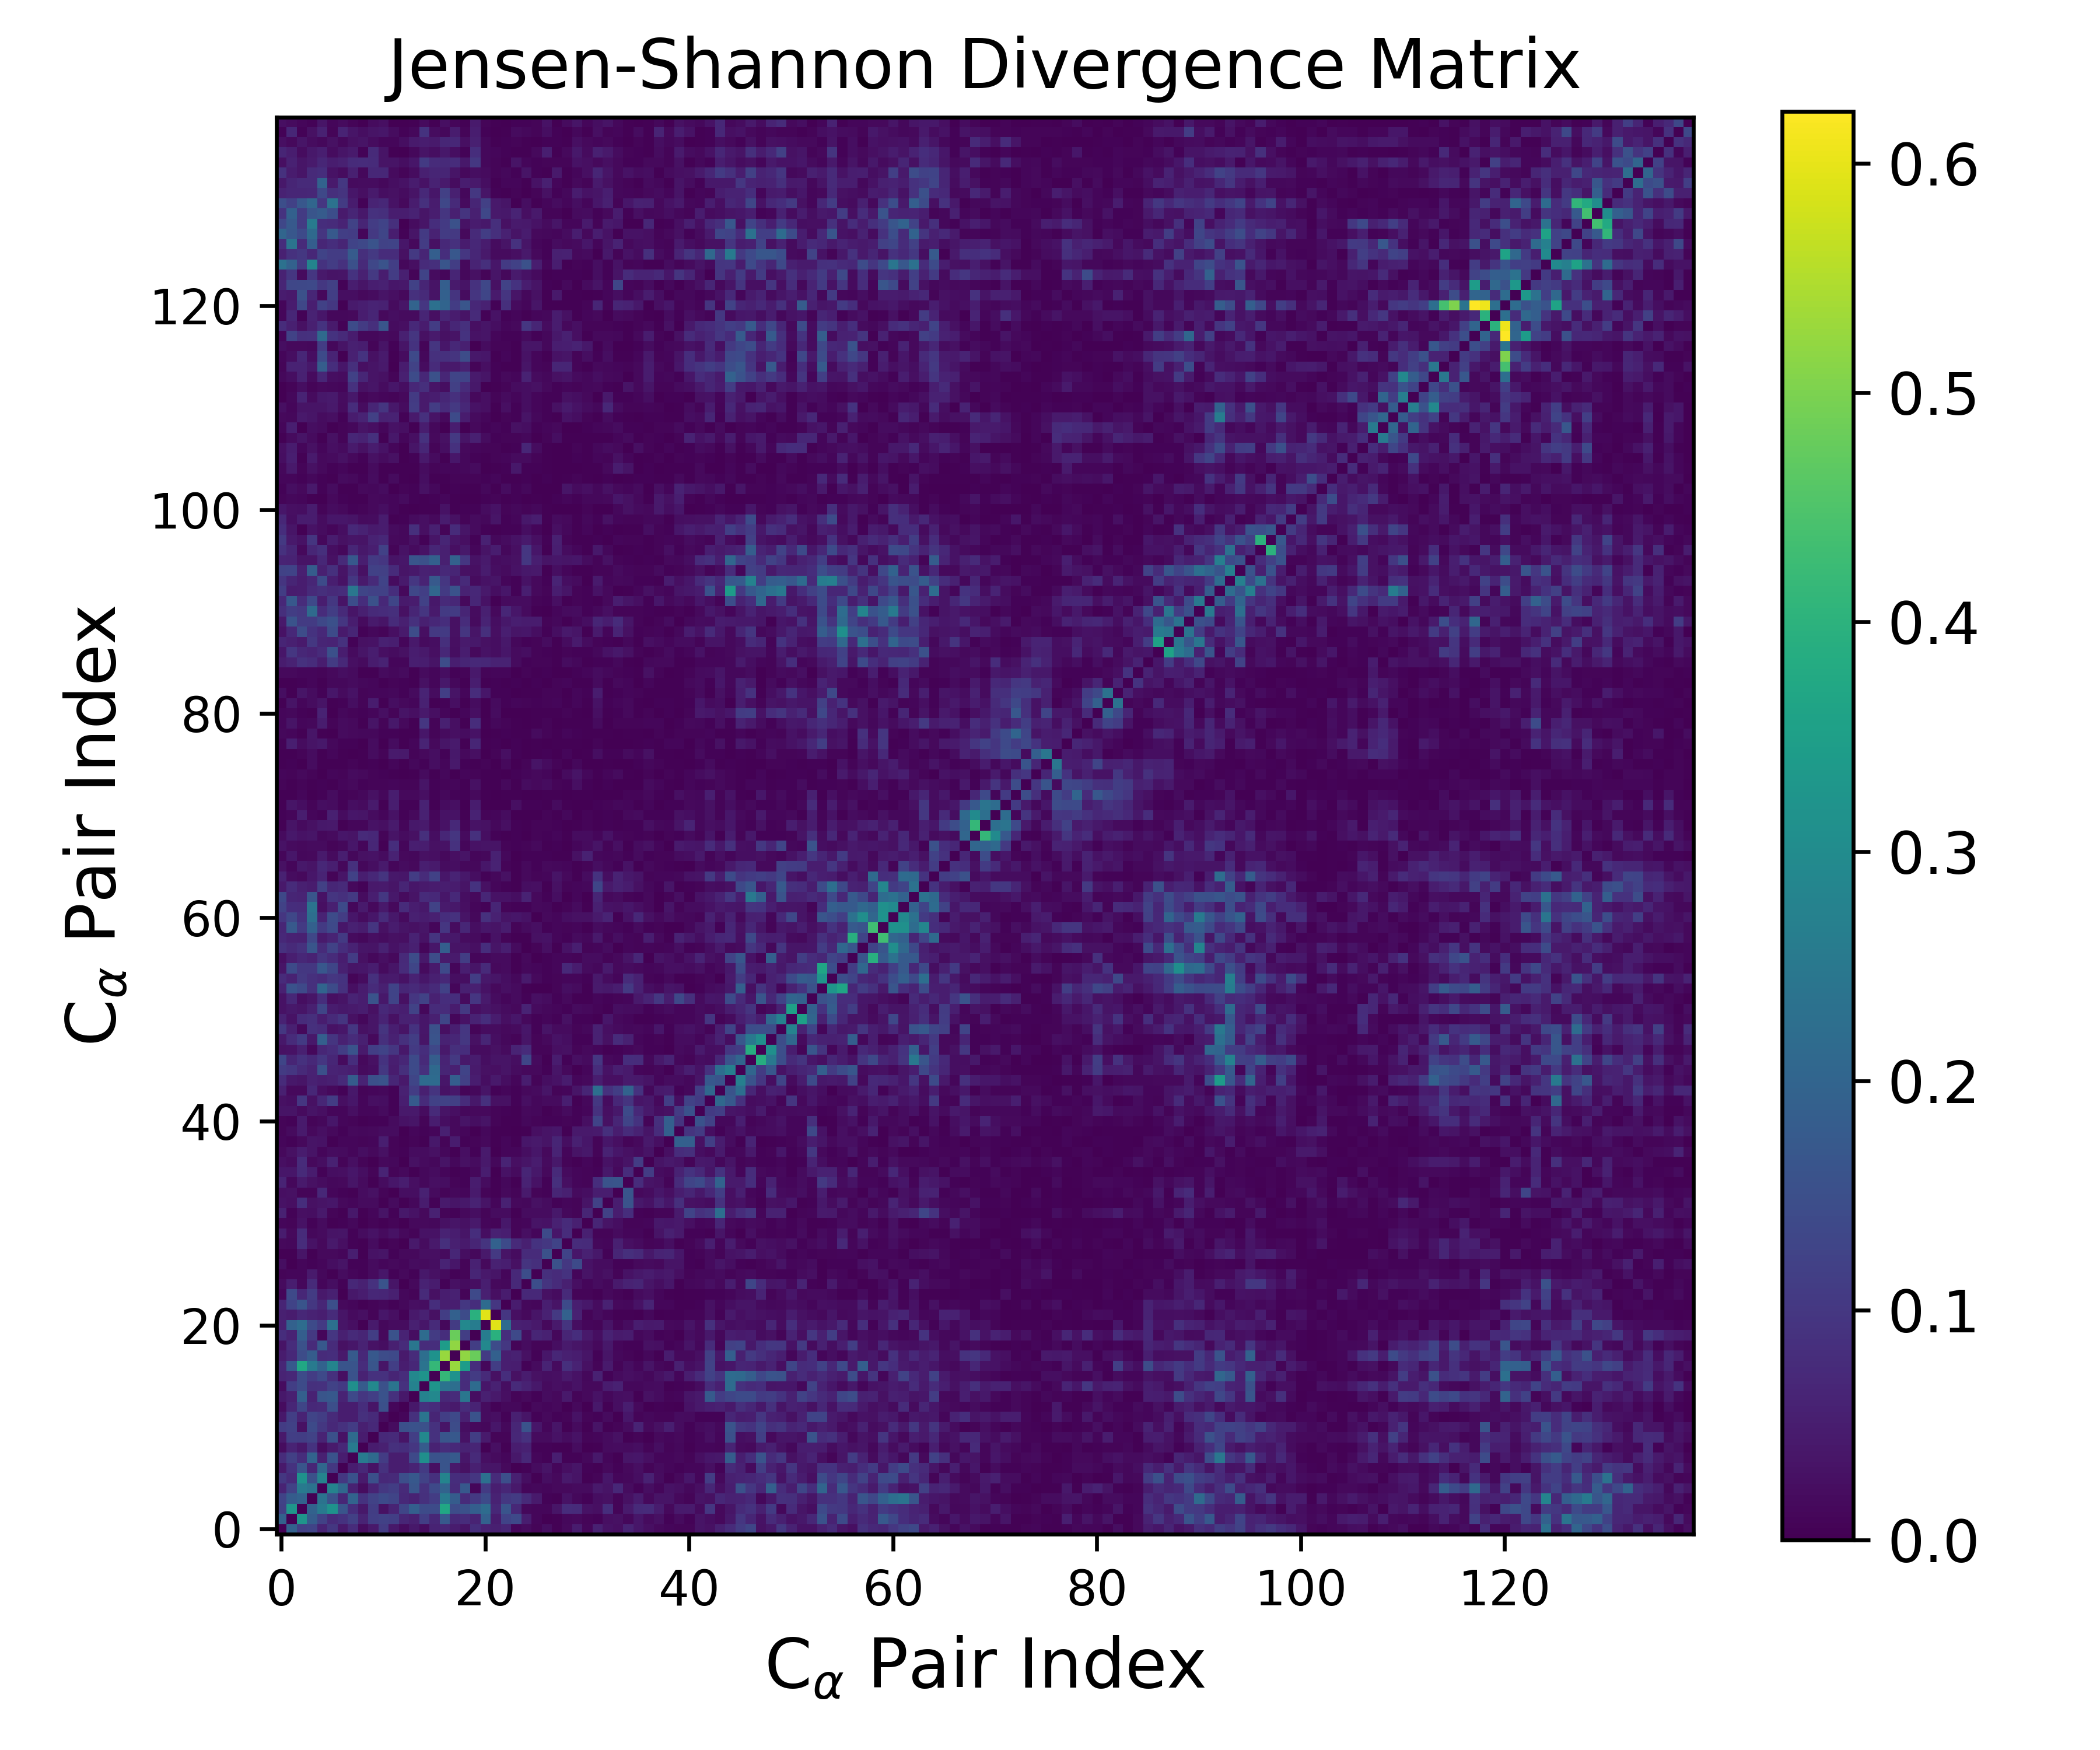

The data file committed next to this chart (first rows):
0.000000000000000000e+00, 1.938694808355638510e-01, 1.183773766141821282e-01, 1.252764952260467801e-01, 6.224897519845117716e-02, 1.012703257842340748e-01, 4.357383402225408625e-02, 7.887546638521464315e-02, 2.043665917915851032e-02, 4.318673624594946553e-02, 1.101622493054044416e-01, 3.900288566980399801e-02, 1.988334473080930614e-02, 4.131789204852059222e-02, 2.072104461266944739e-02, 6.265092465374014208e-02, 6.734503386366820499e-02, 4.809934372249577428e-02, 3.172194698008011515e-02, 8.049070342034793379e-02, 5.644941283811667071e-02, 5.422599089640265518e-02, 6.432208748617812555e-02, 1.103939806202479910e-02
1.938694808355638510e-01, 0.000000000000000000e+00, 3.243963097127845474e-01, 1.806828869332317566e-01, 1.223945045970548512e-01, 7.695603239331033629e-02, 9.187584939949246243e-02, 1.189950604131845280e-01, 6.204410470291983615e-02, 1.147260952132385103e-01, 1.197922240635554136e-01, 1.158575596364090771e-01, 6.751496973172464722e-02, 5.522288577140063714e-02, 1.157649351401822263e-01, 6.893464088980594262e-02, 1.741650191369098488e-01, 7.082490313247150060e-02, 7.870571704160730930e-02, 6.252785130656909884e-02, 1.928503317289135544e-01, 4.703368485980276292e-02, 1.242679556383927408e-01, 1.370044326417726444e-01
1.183773766141821282e-01, 3.243963097127845474e-01, 0.000000000000000000e+00, 1.947602315358069880e-01, 2.551782168674817664e-01, 3.174982466940182158e-01, 1.648607041447607835e-01, 8.225765206374140159e-02, 4.122034418799200989e-02, 1.141525050954540904e-01, 2.913261599851834846e-02, 6.149362980272971707e-02, 1.291470454574313032e-01, 1.891686432040807497e-01, 1.430544254009897820e-01, 1.421539959986798385e-01, 3.709579697465631432e-01, 1.439111881423754680e-01, 1.546153257814215920e-01, 1.861078289098341554e-01, 2.212162467349192141e-01, 6.960585839216584803e-02, 1.627352077395829433e-01, 6.920218299049582522e-02
1.252764952260467801e-01, 1.806828869332317566e-01, 1.947602315358069880e-01, 0.000000000000000000e+00, 2.363583778994588491e-01, 1.537115701475084972e-01, 6.699262860648906581e-02, 1.971221769834778370e-01, 9.144079795740471528e-02, 1.218396279684995642e-01, 1.407616673243630434e-01, 1.272834448182451894e-01, 7.205283522606932556e-02, 6.034608551311642505e-02, 8.561306129921894548e-02, 1.117001259012751213e-01, 2.541638941209162783e-01, 1.801688557721417283e-01, 7.755683449860723000e-02, 1.031245626782010261e-01, 1.386546903457764601e-01, 5.899599881611954783e-02, 9.976453318699242401e-02, 1.080835137039188321e-01
6.224897519845117716e-02, 1.223945045970548512e-01, 2.551782168674817664e-01, 2.363583778994588491e-01, 0.000000000000000000e+00, 2.795015563684747351e-01, 2.069654673385463717e-01, 5.644854179205695266e-02, 1.979121424073892674e-02, 6.293255662100488701e-02, 1.003686169986037768e-01, 1.131689868990390507e-01, 7.378896590995795424e-02, 1.650788588274050006e-01, 8.916514444826481589e-02, 1.376138651828893722e-01, 1.968854276632779066e-01, 7.647056457020118270e-02, 1.724601794198218074e-01, 1.205155240797572275e-02, 1.048665493452232977e-01, 5.191413785069780990e-02, 6.804541642390923850e-02, 4.273522663496670537e-02
1.012703257842340748e-01, 7.695603239331033629e-02, 3.174982466940182158e-01, 1.537115701475084972e-01, 2.795015563684747351e-01, 0.000000000000000000e+00, 1.017249131410564028e-01, 1.556625975796260830e-01, 4.395088388517211925e-02, 1.516799638765982394e-01, 7.100586462691148293e-02, 7.317162235152825656e-02, 1.483675344468549373e-01, 1.708597834056124198e-01, 1.223324077269464377e-01, 8.717461156785900889e-02, 2.811894505926663679e-01, 8.046271419527549484e-02, 7.605084290051944418e-02, 9.867830017954887234e-02, 2.299870610766771017e-01, 7.728140240390764248e-02, 1.496115262440540494e-01, 5.428706186033158132e-02
4.357383402225408625e-02, 9.187584939949246243e-02, 1.648607041447607835e-01, 6.699262860648906581e-02, 2.069654673385463717e-01, 1.017249131410564028e-01, 0.000000000000000000e+00, 5.027465844998894179e-02, 6.993272499984842794e-02, 3.004316764921724156e-02, 8.775133298492961142e-02, 5.087806502874066272e-02, 4.878389530855059553e-02, 6.171278809670185939e-02, 1.065505912244056053e-01, 2.641598775890369871e-02, 1.625127352989865492e-01, 4.255792247505441744e-02, 2.741086008803321830e-02, 5.543395658681853078e-02, 3.493988407897845316e-02, 3.406055883272126467e-02, 1.648239719708101750e-02, 2.213389608771230543e-03
7.887546638521464315e-02, 1.189950604131845280e-01, 8.225765206374140159e-02, 1.971221769834778370e-01, 5.644854179205695266e-02, 1.556625975796260830e-01, 5.027465844998894179e-02, 0.000000000000000000e+00, 2.568412431343261582e-01, 2.141285506100570335e-01, 1.108124613201552366e-01, 4.943876730861091612e-02, 5.059206595782100857e-02, 1.379505463161313505e-01, 3.091393257889753499e-01, 1.578258912753814358e-01, 1.623464990048922030e-01, 1.754227175623518098e-01, 3.738621778065074480e-02, 7.444553404393652873e-02, 2.438288768362271638e-02, 1.773917553501370634e-02, 1.091634782212519070e-02, 4.066802993621910361e-02
2.043665917915851032e-02, 6.204410470291983615e-02, 4.122034418799200989e-02, 9.144079795740471528e-02, 1.979121424073892674e-02, 4.395088388517211925e-02, 6.993272499984842794e-02, 2.568412431343261582e-01, 0.000000000000000000e+00, 4.839014120566342142e-02, 5.550854932225199323e-02, 8.551479777726997411e-02, 8.036860413563545746e-02, 9.930056754663306451e-02, 1.777428518731909157e-01, 5.905691912851366437e-02, 7.943488144851740262e-02, 7.265983982539653274e-02, 5.991392938953411795e-02, 6.400016757513998789e-02, 3.260674707374482638e-03, 2.673681076128025733e-02, 3.704889435342929079e-03, 4.916776561136946416e-02
4.318673624594946553e-02, 1.147260952132385103e-01, 1.141525050954540904e-01, 1.218396279684995642e-01, 6.293255662100488701e-02, 1.516799638765982394e-01, 3.004316764921724156e-02, 2.141285506100570335e-01, 4.839014120566342142e-02, 0.000000000000000000e+00, 7.131093594012008485e-02, 7.476540476476539743e-02, 3.496513969030642238e-02, 1.166924967952529119e-01, 2.912967185504273804e-01, 8.840466497903931575e-02, 1.644076531806054065e-01, 1.723020456440102488e-01, 3.045663318967122002e-02, 1.121485713901854558e-01, 4.445642728533424209e-02, 8.126497214765313060e-03, 8.792086506726245337e-03, 6.989239295194543677e-02
1.101622493054044416e-01, 1.197922240635554136e-01, 2.913261599851834846e-02, 1.407616673243630434e-01, 1.003686169986037768e-01, 7.100586462691148293e-02, 8.775133298492961142e-02, 1.108124613201552366e-01, 5.550854932225199323e-02, 7.131093594012008485e-02, 0.000000000000000000e+00, 2.091108124723120923e-02, 1.513999110428303763e-01, 1.578931170671632189e-01, 1.548264806938231819e-01, 8.883345430133872400e-02, 3.458581601893194468e-02, 1.453457093404003087e-01, 2.343800280345677278e-02, 1.652357157801557716e-02, 1.448329793907756832e-02, 3.764876678220147044e-02, 1.358195979395480403e-02, 6.785099660647860020e-02
3.900288566980399801e-02, 1.158575596364090771e-01, 6.149362980272971707e-02, 1.272834448182451894e-01, 1.131689868990390507e-01, 7.317162235152825656e-02, 5.087806502874066272e-02, 4.943876730861091612e-02, 8.551479777726997411e-02, 7.476540476476539743e-02, 2.091108124723120923e-02, 0.000000000000000000e+00, 1.119805827694258724e-02, 8.624180869373458680e-02, 2.389178043125532169e-01, 6.341860963593051737e-02, 1.150064797500775643e-01, 1.378905041160307376e-01, 5.592376854852874196e-02, 1.563064157808889965e-01, 2.129262480210450392e-02, 2.537515834062479755e-02, 4.917368449241238046e-03, 5.439107722762926561e-02
1.988334473080930614e-02, 6.751496973172464722e-02, 1.291470454574313032e-01, 7.205283522606932556e-02, 7.378896590995795424e-02, 1.483675344468549373e-01, 4.878389530855059553e-02, 5.059206595782100857e-02, 8.036860413563545746e-02, 3.496513969030642238e-02, 1.513999110428303763e-01, 1.119805827694258724e-02, 0.000000000000000000e+00, 3.980191228166983508e-02, 8.759917341534212420e-02, 7.973884948527584782e-02, 4.981964471935262928e-02, 4.590654713627739109e-02, 7.751646968178692310e-02, 6.137531630093184809e-02, 2.064532494449698719e-02, 5.266795490655758541e-03, 1.298515906940155007e-02, 1.358165957640236794e-02
4.131789204852059222e-02, 5.522288577140063714e-02, 1.891686432040807497e-01, 6.034608551311642505e-02, 1.650788588274050006e-01, 1.708597834056124198e-01, 6.171278809670185939e-02, 1.379505463161313505e-01, 9.930056754663306451e-02, 1.166924967952529119e-01, 1.578931170671632189e-01, 8.624180869373458680e-02, 3.980191228166983508e-02, 0.000000000000000000e+00, 2.751227812327562416e-01, 2.906644100715394252e-01, 6.812560551650395646e-02, 7.764399903027119354e-02, 2.454495334868680989e-01, 2.288098425201339284e-02, 5.571856574970820292e-02, 4.184841720952674898e-02, 2.528141323424186807e-02, 8.727962392561853383e-03
2.072104461266944739e-02, 1.157649351401822263e-01, 1.430544254009897820e-01, 8.561306129921894548e-02, 8.916514444826481589e-02, 1.223324077269464377e-01, 1.065505912244056053e-01, 3.091393257889753499e-01, 1.777428518731909157e-01, 2.912967185504273804e-01, 1.548264806938231819e-01, 2.389178043125532169e-01, 8.759917341534212420e-02, 2.751227812327562416e-01, 0.000000000000000000e+00, 3.228669414414969685e-01, 2.359094646718034316e-01, 2.240495923527905664e-01, 7.896387014372946433e-02, 2.172968428748828229e-01, 3.656901370496230125e-02, 5.734247344919070344e-02, 2.335476546077848437e-02, 7.487995928471537221e-02
6.265092465374014208e-02, 6.893464088980594262e-02, 1.421539959986798385e-01, 1.117001259012751213e-01, 1.376138651828893722e-01, 8.717461156785900889e-02, 2.641598775890369871e-02, 1.578258912753814358e-01, 5.905691912851366437e-02, 8.840466497903931575e-02, 8.883345430133872400e-02, 6.341860963593051737e-02, 7.973884948527584782e-02, 2.906644100715394252e-01, 3.228669414414969685e-01, 0.000000000000000000e+00, 4.143399387677768053e-01, 3.169710341013686206e-01, 8.195061793356654689e-02, 1.087057635549638079e-01, 7.499437860884465568e-02, 2.791674413343289696e-02, 8.070122470209349641e-02, 2.776309373193930341e-02
6.734503386366820499e-02, 1.741650191369098488e-01, 3.709579697465631432e-01, 2.541638941209162783e-01, 1.968854276632779066e-01, 2.811894505926663679e-01, 1.625127352989865492e-01, 1.623464990048922030e-01, 7.943488144851740262e-02, 1.644076531806054065e-01, 3.458581601893194468e-02, 1.150064797500775643e-01, 4.981964471935262928e-02, 6.812560551650395646e-02, 2.359094646718034316e-01, 4.143399387677768053e-01, 0.000000000000000000e+00, 5.273753150936044687e-01, 3.432575634947812038e-01, 8.266580821122539169e-02, 1.322606987669850201e-02, 1.136883724187338074e-01, 5.284073069436529685e-02, 4.995988017345108501e-02
4.809934372249577428e-02, 7.082490313247150060e-02, 1.439111881423754680e-01, 1.801688557721417283e-01, 7.647056457020118270e-02, 8.046271419527549484e-02, 4.255792247505441744e-02, 1.754227175623518098e-01, 7.265983982539653274e-02, 1.723020456440102488e-01, 1.453457093404003087e-01, 1.378905041160307376e-01, 4.590654713627739109e-02, 7.764399903027119354e-02, 2.240495923527905664e-01, 3.169710341013686206e-01, 5.273753150936044687e-01, 0.000000000000000000e+00, 5.190941275366175445e-01, 4.803009302488697729e-01, 1.070578368593341906e-01, 1.905471093299764829e-01, 5.321319627035170363e-02, 5.628948459253631936e-02
3.172194698008011515e-02, 7.870571704160730930e-02, 1.546153257814215920e-01, 7.755683449860723000e-02, 1.724601794198218074e-01, 7.605084290051944418e-02, 2.741086008803321830e-02, 3.738621778065074480e-02, 5.991392938953411795e-02, 3.045663318967122002e-02, 2.343800280345677278e-02, 5.592376854852874196e-02, 7.751646968178692310e-02, 2.454495334868680989e-01, 7.896387014372946433e-02, 8.195061793356654689e-02, 3.432575634947812038e-01, 5.190941275366175445e-01, 0.000000000000000000e+00, 1.140157907271119181e-01, 2.897459762301418662e-01, 1.418923948378500444e-01, 1.010825116390813155e-01, 7.753938763215741624e-03
8.049070342034793379e-02, 6.252785130656909884e-02, 1.861078289098341554e-01, 1.031245626782010261e-01, 1.205155240797572275e-02, 9.867830017954887234e-02, 5.543395658681853078e-02, 7.444553404393652873e-02, 6.400016757513998789e-02, 1.121485713901854558e-01, 1.652357157801557716e-02, 1.563064157808889965e-01, 6.137531630093184809e-02, 2.288098425201339284e-02, 2.172968428748828229e-01, 1.087057635549638079e-01, 8.266580821122539169e-02, 4.803009302488697729e-01, 1.140157907271119181e-01, 0.000000000000000000e+00, 2.609984131531430385e-01, 3.946895040297037083e-01, 8.183415384560668859e-02, 1.380043581232602012e-01
5.644941283811667071e-02, 1.928503317289135544e-01, 2.212162467349192141e-01, 1.386546903457764601e-01, 1.048665493452232977e-01, 2.299870610766771017e-01, 3.493988407897845316e-02, 2.438288768362271638e-02, 3.260674707374482638e-03, 4.445642728533424209e-02, 1.448329793907756832e-02, 2.129262480210450392e-02, 2.064532494449698719e-02, 5.571856574970820292e-02, 3.656901370496230125e-02, 7.499437860884465568e-02, 1.322606987669850201e-02, 1.070578368593341906e-01, 2.897459762301418662e-01, 2.609984131531430385e-01, 0.000000000000000000e+00, 5.943153898820696668e-01, 2.184339522921050769e-01, 5.511557763353236439e-02
5.422599089640265518e-02, 4.703368485980276292e-02, 6.960585839216584803e-02, 5.899599881611954783e-02, 5.191413785069780990e-02, 7.728140240390764248e-02, 3.406055883272126467e-02, 1.773917553501370634e-02, 2.673681076128025733e-02, 8.126497214765313060e-03, 3.764876678220147044e-02, 2.537515834062479755e-02, 5.266795490655758541e-03, 4.184841720952674898e-02, 5.734247344919070344e-02, 2.791674413343289696e-02, 1.136883724187338074e-01, 1.905471093299764829e-01, 1.418923948378500444e-01, 3.946895040297037083e-01, 5.943153898820696668e-01, 0.000000000000000000e+00, 9.937992163597104966e-02, 2.552185672589782003e-02
6.432208748617812555e-02, 1.242679556383927408e-01, 1.627352077395829433e-01, 9.976453318699242401e-02, 6.804541642390923850e-02, 1.496115262440540494e-01, 1.648239719708101750e-02, 1.091634782212519070e-02, 3.704889435342929079e-03, 8.792086506726245337e-03, 1.358195979395480403e-02, 4.917368449241238046e-03, 1.298515906940155007e-02, 2.528141323424186807e-02, 2.335476546077848437e-02, 8.070122470209349641e-02, 5.284073069436529685e-02, 5.321319627035170363e-02, 1.010825116390813155e-01, 8.183415384560668859e-02, 2.184339522921050769e-01, 9.937992163597104966e-02, 0.000000000000000000e+00, 4.645629451354436196e-02
1.103939806202479910e-02, 1.370044326417726444e-01, 6.920218299049582522e-02, 1.080835137039188321e-01, 4.273522663496670537e-02, 5.428706186033158132e-02, 2.213389608771230543e-03, 4.066802993621910361e-02, 4.916776561136946416e-02, 6.989239295194543677e-02, 6.785099660647860020e-02, 5.439107722762926561e-02, 1.358165957640236794e-02, 8.727962392561853383e-03, 7.487995928471537221e-02, 2.776309373193930341e-02, 4.995988017345108501e-02, 5.628948459253631936e-02, 7.753938763215741624e-03, 1.380043581232602012e-01, 5.511557763353236439e-02, 2.552185672589782003e-02, 4.645629451354436196e-02, 0.000000000000000000e+00
1.902326323251163007e-02, 4.900427138445218739e-02, 1.405568966429860712e-02, 7.386147060969570910e-02, 1.005944878943400116e-02, 2.272623848369961438e-02, 6.960497289190632764e-03, 6.914527730511056680e-02, 5.669799538781417764e-02, 8.850596749211775416e-02, 1.582292743054508621e-01, 3.533243366593660784e-02, 1.852347760816962447e-03, 1.533800840186086249e-02, 5.955735380730913658e-02, 4.820276950745297495e-02, 4.927059282577295890e-03, 2.762430594884442495e-02, 2.011753898678503988e-02, 2.403328991814972573e-02, 5.302541196283809544e-02, 1.510748697552205880e-02, 1.430168761027188033e-02, 7.145467899571784909e-02
8.818527747072382739e-03, 1.182163965896307865e-02, 1.172534833520091392e-02, 4.602586019048959809e-02, 1.281823939213631858e-02, 3.844878051306194894e-03, 2.105039566085961308e-02, 1.041043290936028744e-02, 7.163549119530456671e-03, 1.940433442458089006e-02, 3.710691570660519523e-02, 6.142722675679587567e-03, 1.567020407431083187e-02, 5.745464950391176821e-03, 4.125490921906663222e-02, 2.799785914493933478e-02, 1.822138440486340688e-02, 6.431378651749210772e-03, 8.885644487418294796e-03, 6.400927609867335111e-02, 4.283925475374588537e-02, 3.577464822113930049e-02, 1.004034826387313444e-02, 7.192368628710726908e-02
2.304335291966222096e-02, 9.604340064242875615e-04, 1.090348473366269978e-02, 5.598456739803187379e-03, 1.024150099291043503e-02, 2.214206540210842539e-02, 3.228505847170588805e-02, 5.746786896614588386e-03, 5.996764762585575330e-03, 1.775307388019184765e-02, 1.145070948913001589e-02, 1.668452852723384394e-02, 1.130726766006738722e-02, 2.122672237129242384e-02, 1.723868979429486747e-02, 2.189148196187881701e-02, 6.127693440339458675e-02, 3.719238351097083756e-02, 8.139202132999597342e-03, 5.826583093597553775e-02, 1.466206956810442788e-02, 5.727958805434468781e-02, 5.220845824165818577e-02, 2.822720402695956185e-02
4.824496079634875249e-03, 4.648539244378505422e-03, 3.407648803415122551e-02, 3.237355714132791017e-03, 1.525477661274821616e-02, 1.520872065371644405e-02, 1.027768530886136525e-02, 5.176193951632759166e-02, 4.424338743118088647e-03, 3.144383176451916867e-02, 3.415503758133847656e-02, 6.284167615763142090e-03, 1.561707090941737326e-02, 1.541218747924790258e-02, 2.622432176594329326e-02, 2.594335382031807968e-02, 1.824425921438385667e-02, 6.730571228874045187e-02, 2.311857682491993971e-02, 1.333541633636687977e-02, 4.349967936851321243e-02, 1.037039679579716683e-01, 3.302771671897773015e-02, 2.093109422729716104e-02
1.555163281284965837e-02, 1.277725687312464622e-02, 7.943796788835690015e-02, 2.958767882693639356e-02, 1.674800326451664212e-02, 4.367804296758233396e-02, 2.621303596244430392e-02, 6.179555283633732590e-03, 3.800534946882003738e-03, 2.022567553717244046e-02, 4.275123796312391491e-03, 8.534932249559564268e-03, 2.298903292411570362e-03, 4.302454681773907469e-02, 2.178803264706259679e-02, 4.264447066323395763e-02, 8.347102759106887759e-02, 5.536192599490493554e-02, 4.575693714278324803e-02, 6.378521679585229254e-02, 9.360527516138289483e-02, 1.944606876297905462e-01, 1.406339633045465554e-01, 7.343102650757195315e-02
4.624245369054164750e-02, 1.629682365957206211e-02, 7.549875916774277662e-02, 1.237550491116560548e-02, 1.945318422163791819e-02, 3.249744942664264946e-02, 3.433853346717937599e-02, 6.029440441745207747e-03, 2.068324881071150617e-02, 2.922709422035457694e-02, 1.829527602229114383e-02, 3.064668395022813671e-02, 1.678644485715363385e-02, 9.381267314664605561e-03, 3.021186363750122394e-02, 3.051998939807014366e-02, 6.066852332340455511e-02, 4.938512807998327037e-02, 3.484555586019971035e-02, 8.192948433372683470e-02, 2.222750718713511001e-02, 5.776947199531838606e-02, 5.178294130846723686e-02, 8.196721156944912490e-03
1.078584231093860334e-02, 7.403555268994820374e-03, 2.922152810833606243e-02, 6.639658003935583301e-03, 1.812131372776720067e-02, 3.438183143473127080e-03, 5.908993641628182414e-03, 1.431361877546129084e-02, 2.246038046307121446e-03, 8.289771608898209229e-03, 2.544415224908063485e-03, 9.099403554153926571e-03, 2.021684452909296593e-03, 1.494882359114755623e-02, 1.505313192541798614e-02, 1.249424939916603423e-02, 2.802608701973384117e-02, 3.637588394398673375e-02, 2.822869263162339215e-02, 4.375699381571344221e-02, 1.030866210834937083e-02, 9.023903104827176239e-03, 4.009603300257789243e-02, 8.490506091952438814e-03
5.747439575506743670e-02, 6.014019789283621756e-03, 2.505546532020155176e-02, 2.399812098414117953e-02, 4.134463280201516183e-02, 8.966123993581065835e-03, 3.596253954175211709e-03, 3.936932876232986794e-02, 3.689467941795147171e-03, 1.199490975574605926e-02, 3.235321401719141315e-02, 6.285243117260563492e-03, 3.947138619808134019e-02, 2.949470972200859270e-02, 1.628712622022649575e-02, 5.725830077349990804e-02, 9.457004677033512344e-03, 7.011443452817464964e-03, 1.480325135667973947e-02, 2.200727042323284005e-02, 9.436844149130685019e-03, 1.946877906761395119e-02, 2.046789737204680187e-02, 3.191113083872448679e-03
3.034329902838269269e-02, 2.444262557979622053e-02, 8.080735894792799578e-02, 2.915215914450984894e-02, 3.226586105693439455e-02, 3.681432716794851706e-02, 1.461806429491462750e-02, 9.730138759852430264e-03, 1.885974678974313562e-02, 1.739213423332794037e-02, 4.057394520798599316e-03, 1.765490431269466087e-02, 4.547128081859984176e-03, 1.242624978381945584e-02, 4.706696928020290965e-02, 6.200249826199840004e-03, 4.383789549714125350e-02, 3.570929974603113954e-02, 3.911085533908898598e-02, 5.985864923037444163e-02, 3.252586014831582856e-02, 1.150225056665590134e-02, 5.816142011028906100e-02, 1.624898903544728240e-02
2.455897245871990070e-02, 2.916573987094315049e-02, 8.211524495013057881e-03, 8.613208647154145178e-03, 6.994796868264920031e-02, 1.030673751080581936e-02, 5.225375775613368655e-03, 3.072274893974561317e-03, 2.025526580027506643e-02, 2.912338687201181109e-02, 7.802159415535725971e-03, 2.135128001951833686e-03, 2.391842240497965566e-02, 2.221290652277773184e-02, 5.767560657301990662e-02, 1.791011602471184044e-02, 9.455575614569519324e-03, 1.261210064733050279e-02, 1.031692187295299087e-02, 4.392663145999252394e-02, 9.367117125065858169e-03, 3.603681203124777053e-03, 1.508329507193184767e-02, 8.835741883356285076e-03
6.158121128856070686e-02, 1.222207841919236912e-02, 4.494356386579038964e-02, 2.693481874623311970e-02, 2.057299342840805678e-02, 1.429668479467905914e-02, 1.521798728283789773e-02, 3.536841885800298679e-02, 1.763458247259942768e-02, 4.128663637668032391e-03, 1.999106526309141207e-02, 3.819054588318480242e-02, 5.033925390490572027e-02, 2.593975045208249397e-02, 1.362672977623749157e-02, 2.603536058919383306e-02, 2.239122395813171809e-02, 7.812727005907132635e-03, 6.865456584244509358e-03, 4.858679784452073214e-02, 1.951228071358764374e-02, 2.781574766018324492e-03, 1.250262116895102700e-02, 3.889683540252046341e-03
3.668552761868380113e-02, 3.727549674223116366e-02, 7.407663128749433779e-02, 4.675352490442187536e-02, 5.166903012544534456e-03, 2.192506339114150618e-02, 2.497749995457500261e-02, 3.809751310555544584e-02, 2.202864244967634236e-02, 9.667501272040711358e-03, 6.159335844328856641e-02, 9.388798587959757552e-03, 1.701944228221938943e-02, 3.779902561891183670e-03, 1.409358227261477310e-02, 2.062940331717673034e-02, 1.167645366572415445e-02, 4.771038063297215574e-03, 6.960873426230872879e-03, 1.325643250398563823e-02, 4.868397844914632705e-02, 2.032289374526797653e-03, 2.993763916143382317e-02, 1.881170594841276994e-02
2.602005095840932009e-02, 1.799296175501420569e-02, 7.607209856778114621e-02, 1.634216092991532324e-02, 2.320452969506093047e-02, 5.729900397091089448e-02, 8.026015983413464436e-03, 2.442185574893702624e-02, 8.738150806258069073e-03, 1.586164618592646441e-03, 1.534980331612202653e-02, 1.385754353411114762e-02, 6.277219842681048753e-04, 2.911450144369744433e-02, 1.751006173339912653e-02, 1.330668854636708753e-02, 3.399036594534266681e-02, 1.317568277790931441e-02, 2.735324084739288938e-02, 2.176678321207143468e-02, 4.331161916936153433e-02, 1.433091393526519063e-02, 6.145635327704331713e-02, 2.623037972064205456e-02
1.652017917300610886e-02, 2.917143151136424722e-02, 4.765243106508861709e-02, 3.187095972864917998e-02, 1.038500483533678215e-02, 2.072828744863202191e-02, 1.878981588326406743e-02, 1.185295842166937327e-02, 2.385103182293265775e-02, 1.520210116213606757e-02, 2.909030170962712686e-02, 8.248024131569218695e-03, 5.344261152255283358e-03, 2.024069891310746258e-02, 2.009722864582841675e-02, 2.718968035320568424e-02, 1.327708590662487163e-02, 3.431872253662077328e-03, 2.469812305225885241e-02, 7.140597525694851629e-03, 4.468396969611896502e-02, 2.337057380024582139e-03, 1.148731223204644582e-02, 1.100347094979210565e-02
1.206302019033459426e-02, 6.390305523783808631e-03, 1.627309858937231457e-02, 3.300497631036326818e-02, 3.053546610011703341e-02, 3.585676128270435820e-03, 1.102499905226234610e-02, 1.174246421612678767e-02, 7.993106441189066005e-03, 1.075620976187703290e-02, 5.298051130429837219e-02, 8.063057263667745833e-03, 3.308808407731031985e-03, 9.545801256230090556e-03, 3.774942703241194759e-03, 4.035461178022760331e-02, 9.203640835356395947e-03, 4.696231293399397849e-02, 5.203377731999962730e-03, 8.709840407576163734e-03, 1.473643548441632908e-02, 4.399585945443302767e-03, 1.050941770995445293e-02, 4.778514942703375630e-03
8.602991108698132897e-03, 1.743757753872401256e-02, 4.578325247132624537e-02, 1.577985772581677257e-02, 2.569913928039632353e-02, 1.516665137524707274e-02, 6.024900355211566458e-03, 1.555365309020038077e-02, 1.335990336224814404e-02, 1.548347037575723700e-02, 2.047890571400977008e-02, 1.947540306762270829e-02, 2.164123100639216580e-03, 1.041124752993861750e-02, 5.199777102427308867e-03, 1.006389156615357557e-02, 5.569963469765502884e-02, 1.699541039378269988e-02, 1.046996900181351199e-02, 2.261928229637801685e-03, 1.222150092063063569e-02, 3.396933586073057690e-03, 4.166813495634074695e-03, 1.669115647678634344e-03
8.511125138296405171e-03, 5.966106470897606165e-03, 4.436660982774554701e-02, 9.171997648890060917e-03, 1.381944313680927815e-02, 3.655769027993947817e-02, 1.070315170157932691e-02, 8.311344705688571838e-03, 3.753913544947157926e-03, 5.701386042637018176e-03, 7.206292585093796756e-03, 1.741595470811565724e-02, 2.961727599728145727e-02, 3.408095927352453730e-02, 9.548026745061602080e-03, 4.932542109017463289e-02, 2.246818565875842444e-02, 1.616560325535644493e-02, 3.371510180862311717e-02, 2.222890084094510804e-02, 3.210117821380688297e-02, 7.545056234904471380e-03, 2.920961484429077711e-03, 4.408996612949214917e-03
3.259080618355886944e-02, 3.239711352361673152e-02, 1.897043232706584204e-02, 3.199076447595522454e-02, 2.536932048566769432e-02, 1.117839787599402002e-02, 1.090135137962520637e-02, 2.497594839042209872e-02, 1.180313459471232264e-02, 1.209422066499530289e-02, 1.821226456568264887e-02, 4.951656663391042212e-03, 4.241166910486325603e-02, 4.244955752301733665e-02, 2.061041242891890543e-02, 7.508739626374939802e-02, 3.189819177908900100e-02, 2.478640589777125411e-02, 1.318825384675923786e-02, 1.675613361675123286e-02, 1.542275424808342218e-02, 8.327103293789987759e-03, 6.393879355084072270e-03, 4.447218511322017891e-03
2.785708079363082013e-02, 2.373741715244078940e-02, 9.757566012081909934e-02, 2.695034544039628943e-02, 6.676409743450235912e-02, 1.095683802440094723e-01, 2.515177110224704402e-02, 3.782866713269500414e-02, 1.089115585077143553e-02, 2.605511613558965725e-02, 2.241114506625057831e-02, 6.223181892349653743e-03, 5.292798775051782423e-02, 1.773258772884939161e-01, 7.723360257400505025e-02, 1.198561919876973692e-01, 1.238571461017586167e-01, 1.181760932226643135e-01, 7.777766365267292648e-02, 3.919415093384744780e-02, 8.571172780399569091e-02, 2.883439690610949124e-02, 2.867468863907304127e-02, 6.249433059358858525e-03
5.586024327271246065e-02, 1.671407988073285791e-02, 1.518752061430085794e-02, 6.956982240290124353e-02, 2.537903445744340430e-02, 1.541517311863137285e-02, 5.240489111951526259e-03, 4.077380224992969981e-02, 7.844155971893475646e-03, 1.214204116096653102e-02, 1.375071736428873717e-02, 5.288686807757779842e-03, 5.728615278676100347e-02, 1.096736724315004047e-01, 5.503718749936499510e-02, 9.478532330423158903e-02, 2.995552301390604771e-02, 4.098205927618658873e-02, 8.906226691887285038e-03, 1.390951195383890830e-02, 3.471754059384282720e-02, 7.208826899324194751e-03, 1.003667272416803626e-02, 5.094686699525404795e-03
7.716736199291211740e-02, 4.001495199058278940e-02, 3.553421823476973079e-02, 5.650046490041533281e-02, 5.088392391227017364e-02, 5.494589837222450812e-02, 7.330459649020129587e-02, 1.812901698194749889e-01, 6.242251283551798757e-02, 1.511885558218443171e-01, 1.601721360943840766e-01, 6.692325244725863542e-02, 4.170332822752975677e-02, 1.310932009384135066e-01, 2.174796698005994899e-01, 2.173220804822671992e-01, 3.649162895533972911e-02, 1.864513776724438243e-01, 1.168296096396291839e-01, 5.050334332772589419e-02, 2.235888688667628244e-02, 4.191469385081256216e-02, 2.278949548657887084e-02, 1.003255273121497412e-02
1.089660666160060659e-01, 9.948619943904414564e-02, 7.493685420124909791e-02, 5.927179115122279546e-02, 1.518538937971664060e-01, 6.290663230000724526e-02, 5.800623801821513936e-02, 5.173702453746453767e-02, 1.860781288517584717e-02, 2.401011916283811096e-02, 1.011150180132441151e-01, 4.667836557092711058e-02, 8.447917651106538750e-02, 1.405291157715912176e-01, 8.546340834210748583e-02, 2.134469172569033180e-01, 6.379347060726556218e-02, 5.463616874065625045e-02, 1.260958888696906699e-01, 4.475602865042583450e-02, 2.901193798147346306e-02, 2.573175593167508629e-02, 3.366079318021636402e-02, 2.172903491384384905e-02
1.292774017614046755e-01, 6.401636237208541136e-02, 8.877931420848042543e-02, 7.278816350654826461e-02, 9.891496698534900378e-02, 6.769564925087150076e-02, 1.711597423158143366e-02, 8.139315911799503700e-02, 1.621804961617103955e-02, 2.687356440010524664e-02, 9.201912432355688343e-02, 5.112738475268495397e-02, 6.801141301613095047e-02, 1.396253960616515299e-01, 7.506592254822377908e-02, 1.838604188314081345e-01, 6.095737315937400230e-02, 1.038139517835577480e-01, 3.996543365851867174e-02, 4.721001573491251380e-02, 2.267354125934114423e-02, 3.265813633823104467e-02, 3.288932345314641431e-02, 2.297339816310602079e-02
2.779642887419406586e-02, 2.941279552947160744e-02, 5.456117528527679866e-02, 1.257407911934878622e-02, 6.728938284231053557e-02, 7.789761102262852954e-02, 1.136098470744815875e-01, 1.604553743711958913e-01, 4.513192478933775870e-02, 1.153640582477424847e-01, 1.252307431458046516e-01, 9.905109197415190581e-02, 3.909132625224335383e-02, 1.048091208328563589e-01, 8.153540112633803072e-02, 1.313829155849671748e-01, 4.254237064155930864e-02, 8.498123766684927138e-02, 8.081641777582340702e-02, 2.029396750905916244e-02, 2.105540613133001157e-02, 2.905537209401902118e-02, 1.804988092047814935e-02, 6.200149629560904735e-02
4.063514466011891590e-02, 7.606911494153277553e-02, 1.048989741901810158e-01, 3.983101395605809225e-02, 1.886175672347223942e-01, 9.650855857608986454e-02, 5.820257019076217203e-02, 7.723225712934009279e-02, 5.350076707419103988e-02, 1.549945410034414550e-02, 8.378956987938299128e-02, 5.812447906477586496e-02, 8.627373643281351090e-02, 1.132630490504922954e-01, 3.503785095236705560e-02, 1.586225970596122359e-01, 6.016592906837958665e-02, 6.631396149484963809e-02, 1.020212080254981613e-01, 2.727999557755381860e-02, 6.488776374858161444e-02, 2.409073131846121291e-02, 1.411770105156910822e-02, 8.893779279911273941e-03
9.990911551511658106e-02, 5.491594435881681779e-02, 1.407723050255223901e-02, 8.665531410925413069e-02, 8.018091721057026000e-02, 2.933095056420598548e-02, 3.745889314525818053e-02, 9.949836991465720037e-02, 2.683556654197670824e-02, 3.544353587913391668e-02, 9.301638612991047772e-02, 5.316460509758896141e-02, 3.242671195977676890e-02, 9.129173490386244261e-02, 3.791038069452590947e-02, 1.533034673051253405e-01, 2.510202810641962157e-02, 5.182966263725365119e-02, 9.749341975553871276e-02, 9.228036011188265816e-03, 1.987135117077575008e-02, 2.084331174796861738e-02, 1.577036641223961491e-02, 1.857874528139512663e-02
5.908117359391047707e-02, 3.046537816153146658e-02, 7.708058880525872625e-02, 8.496933128653069711e-02, 4.997777887159679522e-02, 7.529486060900336675e-02, 9.689480359267008125e-02, 2.796792689473039106e-02, 1.311427160512199097e-02, 3.486542839094187302e-02, 6.190480287491600259e-02, 2.883985422515791125e-02, 5.714657364478532148e-02, 5.706529359905281040e-02, 3.816678319645225997e-02, 5.474002388008954861e-02, 1.305283473111594483e-01, 1.198277072112003544e-02, 3.061394529248376295e-02, 5.974951047951284483e-02, 8.246988190220275183e-02, 4.774119939214901270e-02, 2.508942702732317592e-02, 3.838056365470928627e-02
3.036130796576615859e-02, 4.061003602655140904e-02, 3.571061617646689029e-02, 5.484206492700567648e-02, 1.304649589146413824e-01, 4.669581527279342142e-02, 4.095032431276644097e-02, 4.488865932446519519e-02, 5.080749238311533383e-02, 2.875117752401436244e-02, 7.172619619498163401e-02, 5.709705232848322209e-02, 5.116824561600864796e-02, 1.216280029748117303e-01, 1.379709202272855380e-02, 7.720972566470729603e-02, 7.627380373073860964e-02, 4.726794453731834184e-02, 1.042975988696456663e-01, 2.543243268006561281e-02, 3.603499492657143838e-02, 2.724808100327929042e-02, 1.969592983052813676e-02, 1.505402246805828681e-02
2.924126229186484530e-02, 6.836575871190019027e-02, 2.385693082662002432e-02, 3.542281518426757675e-02, 8.159012353916327009e-02, 2.542537716342498436e-02, 3.330050903735783802e-02, 6.108834159984777995e-02, 4.906311908537031030e-02, 1.596908269518137746e-01, 4.006152464851439610e-02, 1.249830873248480162e-01, 2.780953330767079595e-02, 9.961818700490940315e-02, 1.218317708892782819e-01, 5.749178903273002156e-02, 8.095195047005085409e-02, 8.134784470710015869e-02, 1.819331558014164463e-02, 9.875658712585716481e-02, 4.382447196931477801e-02, 2.061144103314613285e-02, 1.190435585433670396e-02, 1.866211868949869263e-02
5.665138832492717241e-02, 1.573928997545862851e-01, 1.373900991967205443e-01, 8.588032994912392359e-02, 2.008136152058138668e-01, 1.418959087630633775e-01, 8.790703714945038993e-02, 2.483830092723300284e-02, 4.824937102369303982e-02, 7.710404468558579305e-02, 5.533882204914709890e-02, 1.247265669661884041e-01, 6.701213779680940952e-02, 7.528231601773380244e-02, 6.046012964418576857e-02, 7.483324560587795160e-02, 1.209653578328009349e-01, 1.115378239814577080e-02, 5.508518412306495637e-02, 5.506246802335808960e-02, 3.096936277939764393e-02, 1.639291061428596943e-02, 2.665677737304424089e-02, 1.741173642964942078e-02
7.767199427702635439e-02, 5.856684768075210573e-02, 1.039502531101942490e-01, 8.704655625428477095e-02, 7.557898042439584185e-02, 9.786268037700189548e-02, 9.065712279302545751e-02, 9.265729893817515120e-03, 2.128170995870960064e-02, 8.615130236407823883e-02, 4.259208772413748678e-02, 4.493400938636281372e-02, 3.059381468753975472e-02, 6.016580815103548391e-02, 3.770939762338022805e-02, 5.475618336180597401e-02, 7.036645020764492608e-02, 2.389592835935422724e-02, 2.271412200117210387e-02, 1.121081190387083065e-01, 3.926599089222319872e-02, 3.413309106387609621e-02, 2.203478003102148780e-02, 1.355458284298239474e-02
3.463805337103424697e-02, 1.399573335067685609e-01, 1.009629680176574867e-01, 9.984176031617858493e-02, 1.684783720353040803e-01, 1.296758487894973666e-01, 5.528591558092942060e-02, 3.498681443401500946e-02, 3.708007163040150794e-02, 4.963914416288064263e-02, 1.836882109847317451e-02, 3.486582594611064428e-02, 7.601581273593567556e-02, 1.304607344557815185e-01, 1.897260370801991114e-02, 4.569787601784697922e-02, 1.379708883203959180e-01, 1.147439585484536818e-02, 5.189271731253252556e-02, 3.540334492202023425e-02, 7.462413447268632927e-02, 1.671079536349199743e-02, 1.942159982478898830e-02, 2.585094301175630462e-03
2.492735152134123097e-02, 5.291876870442569630e-02, 6.939901152551945784e-02, 5.877827035305158154e-02, 9.510640180020689394e-02, 7.700752601147874132e-02, 4.918273675176867282e-02, 1.102074649070648865e-01, 2.916425001188552302e-02, 1.366090753641355064e-02, 2.644663756598891746e-02, 1.664922778797205474e-02, 7.507309836042828921e-02, 1.454923247826077348e-01, 4.070328230806199987e-02, 1.448043678420167513e-01, 4.458954211399496909e-02, 4.431497914656749165e-02, 1.129383463900650864e-01, 1.151932477802509493e-02, 1.216455540566328472e-02, 1.862765675663871287e-02, 1.895203256196290736e-02, 3.414270767017142574e-03
8.937906521594968234e-02, 7.344003289481371155e-02, 8.776132415804481501e-02, 1.645283504709992850e-01, 7.769953042134654375e-02, 1.221974728531406706e-01, 8.224176421948110882e-02, 6.036103056872716560e-02, 3.588058840975440894e-02, 3.320283647836808766e-02, 5.619611369157246489e-02, 2.947505338967157731e-02, 4.317427096689784027e-02, 5.380806402945365746e-02, 1.172900090555241415e-02, 3.746536316896061092e-02, 1.861796305959786679e-01, 3.381143979034506586e-02, 3.294892391279687083e-02, 2.513385094447724566e-02, 8.025638720376543356e-02, 3.551296921053396366e-02, 5.127492176321441636e-02, 1.719574442855697355e-02
7.249716709754049082e-02, 5.999789559259614130e-02, 5.831641325082385918e-02, 1.320148392811980598e-01, 4.482098048597600581e-02, 6.109565358277731228e-02, 1.058873129473547892e-01, 1.922767391060354117e-02, 1.319069644866694389e-02, 2.572301264906790355e-02, 2.134864967428485097e-02, 2.864683728580917979e-02, 2.441161000705537737e-02, 5.903330855156904006e-02, 3.037753516196292636e-02, 9.336505564678318492e-02, 4.056859299326144586e-02, 4.004050580733955339e-02, 2.041922863021486748e-02, 1.901272462966919347e-02, 4.940857100610698480e-03, 3.046780634651601039e-02, 9.002881209175169278e-03, 2.916988138603245333e-03
6.730536502678551025e-02, 1.727652487376697132e-01, 1.059059702711301204e-01, 1.909394288148408281e-01, 1.066301289409846975e-01, 1.372333658081393848e-01, 3.877034212091533955e-02, 5.649213059981641333e-02, 4.822705946928634857e-02, 9.530601074067049372e-02, 2.838315360918059610e-02, 4.688571624752826961e-02, 3.184381728033693071e-02, 2.859755797972367633e-02, 3.505756197322753426e-02, 1.179014277922814033e-02, 9.782735108201486007e-02, 2.071323457501979964e-02, 6.691061010571303092e-02, 2.359577828577094291e-02, 3.702327410524951928e-02, 3.343465486898988120e-02, 4.639405855935416212e-02, 8.558340038934242333e-03
9.919793567766711784e-02, 1.325577909514364106e-01, 9.175459853609525818e-02, 2.258563223711117784e-01, 6.255541889526530785e-02, 1.433383152076837252e-01, 1.105895805161517947e-01, 3.653101313150314278e-02, 1.976319099156430975e-02, 3.682335433491280841e-02, 7.653613910806987553e-02, 4.108151830221618700e-02, 1.909741792560048362e-02, 5.446139801856150070e-02, 4.855758928519138262e-02, 5.482106659117158554e-02, 8.123001702564647264e-02, 8.757462233595082746e-02, 3.366090310780605471e-02, 1.222284809626855533e-02, 8.564112339844036359e-02, 5.735630574812188714e-02, 3.377045083432937689e-02, 3.775526930867173503e-02
... 78 more rows
